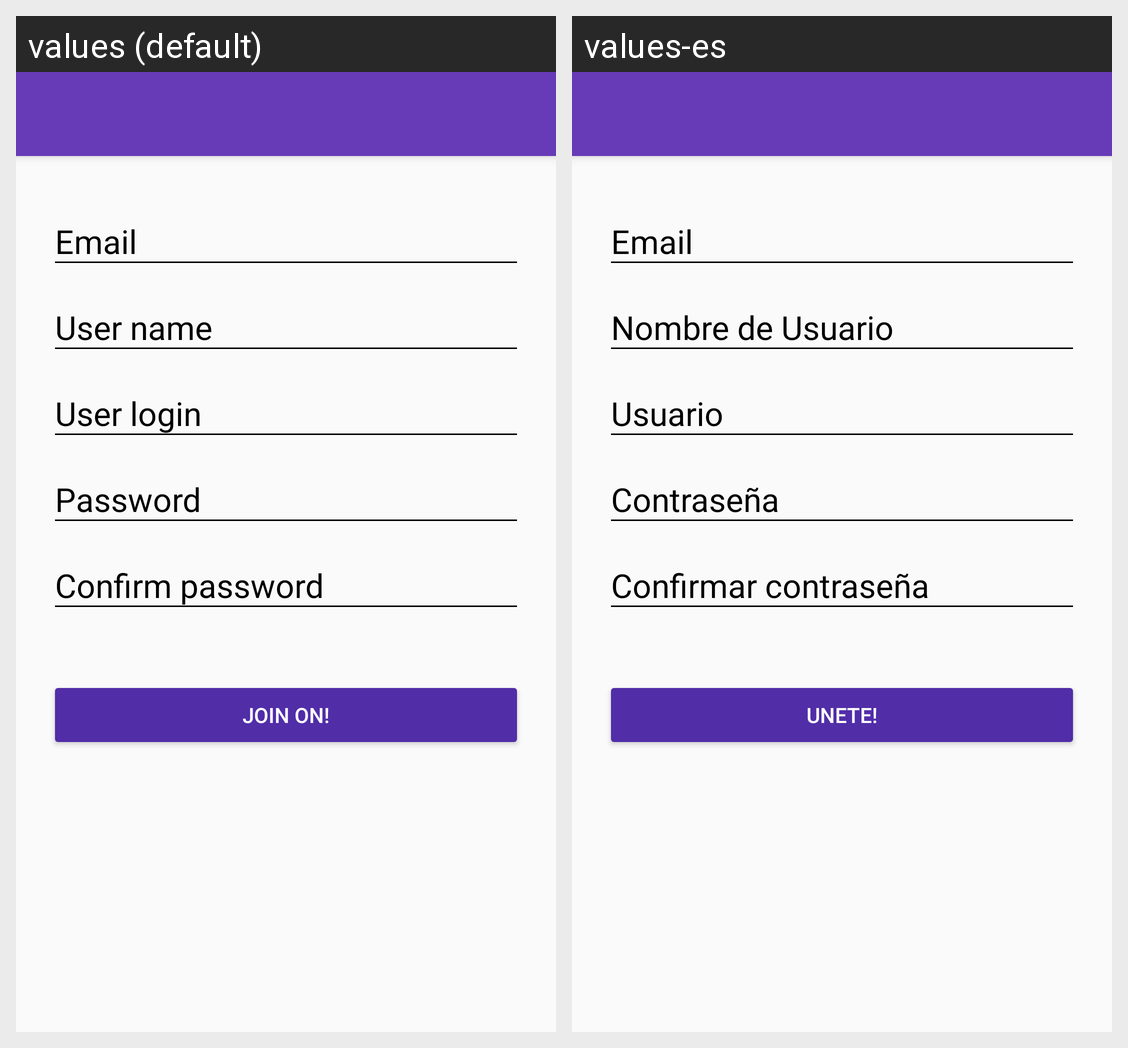

The same Android screen rendered under two of its app's locales, left to right. List the strings drawn on it with the default value and each locale's translation.
Android screen res/layout/activity_create_account.xml rendered under 2 locales, left to right: values (default), values-es. Device: Nexus 5 (rendered at 1080×1920; each locale shown at half size, 540×960, under a caption strip naming it); theme AppTheme.
Strings drawn on this screen, with the default value and each locale's value (text and hints the layout hard-codes, and strings that could not be matched under every locale, appear in the picture but are not listed):

create_account_email
  values: Email
  values-es: Email

login_user_name
  values: User name
  values-es: Nombre de Usuario

login_user_login
  values: User login
  values-es: Usuario

login_user_password
  values: Password
  values-es: Contraseña

login_user_confirm_password
  values: Confirm password
  values-es: Confirmar contraseña

create_account_btn_join_on
  values: Join on!
  values-es: Unete!
